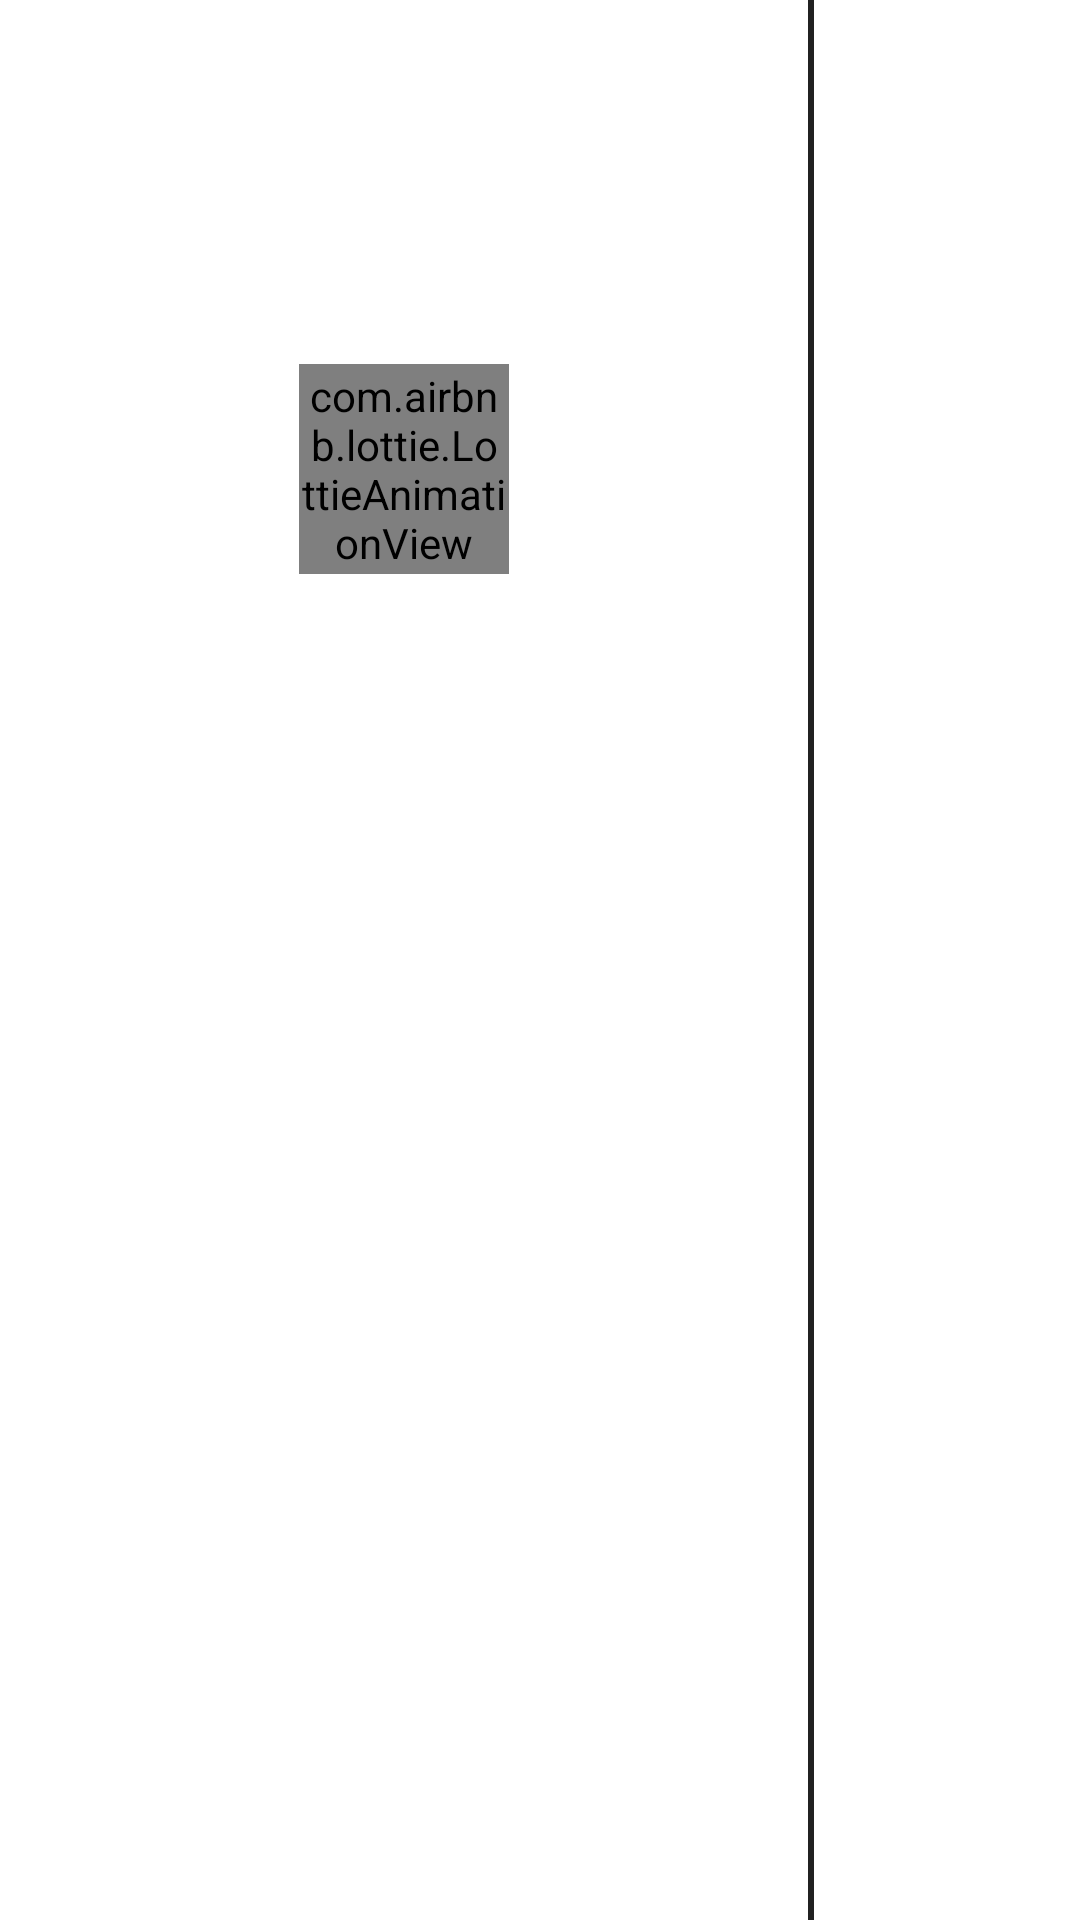

Reconstruct the res/layout file that produces this screen, plus the resources it refers to.
<!-- AndroidManifest.xml: application theme DefaultTheme -->
<!-- res/layout/fragment_goodview.xml -->
<?xml version="1.0" encoding="utf-8"?>
<FrameLayout xmlns:android="http://schemas.android.com/apk/res/android"
    xmlns:app="http://schemas.android.com/apk/res-auto"
    xmlns:tools="http://schemas.android.com/tools"
    android:layout_width="match_parent"
    android:layout_height="match_parent"
    android:layoutDirection="rtl"
    android:background="?attr/colorSurface"
    tools:context=".Fragment.SearchViewFragment">

    <LinearLayout
        android:layout_width="match_parent"
        android:layout_height="match_parent"
        android:orientation="horizontal"
        android:weightSum="1"
        tools:ignore="UselessParent">

        <androidx.recyclerview.widget.RecyclerView
            android:id="@+id/fragment_grp_recy"
            android:layout_width="match_parent"
            android:layout_height="match_parent"
            android:layout_margin="2dp"
            android:layout_weight="0.75" />

        <androidx.viewpager.widget.ViewPager
            android:layout_width="2dp"
            android:layout_height="match_parent"
            android:background="@color/grey_900" />

        <LinearLayout
            android:layout_width="match_parent"
            android:layout_height="wrap_content"
            android:layout_margin="5dp"
            android:layout_weight="0.25"
            android:orientation="vertical">

            <Button
                android:id="@+id/fragment_good_to_order"
                android:layout_width="match_parent"
                android:layout_height="match_parent"
                android:layout_gravity="center"
                android:layout_margin="3dp"
                android:gravity="center"
                android:text="@string/fragment_good_to_order"
                android:textSize="16sp"
                android:textStyle="bold"
                style="@style/Widget.MaterialComponents.Button"
                android:backgroundTint="?attr/colorPrimary"
                android:textColor="?attr/colorOnPrimary"

                />


            <EditText
                android:id="@+id/fragment_good_search"
                android:layout_width="match_parent"
                android:layout_height="wrap_content"
                android:layout_margin="5sp"
                android:background="@drawable/bg_editbox"
                android:padding="5sp"
                android:textSize="30sp"
                tools:ignore="Autofill,LabelFor,TextFields" />

            <com.airbnb.lottie.LottieAnimationView
                android:id="@+id/fragment_good_prog"
                style="?android:attr/progressBarStyle"
                android:layout_width="70dp"
                android:layout_height="70dp"
                android:layout_gravity="center"
                android:layout_margin="2dp"
                app:lottie_autoPlay="true"
                app:lottie_loop="true"
                app:lottie_rawRes="@raw/loading" />

            <androidx.recyclerview.widget.RecyclerView
                android:id="@+id/fragment_good_recy"
                android:layout_width="match_parent"
                android:layout_height="match_parent"
                android:layout_margin="2dp" />

            <com.airbnb.lottie.LottieAnimationView
                android:id="@+id/fragment_good_lottie"
                android:layout_width="200dp"
                android:layout_height="200dp"
                android:layout_gravity="center"
                android:layout_margin="2dp"
                android:visibility="gone"
                app:lottie_autoPlay="true"
                app:lottie_loop="true"
                app:lottie_rawRes="@raw/notfind" />

            <TextView
                android:id="@+id/fragment_good_tvstatus"
                android:layout_width="wrap_content"
                android:layout_height="wrap_content"
                android:layout_gravity="center"
                android:textColor="?attr/colorPrimary"
                android:textSize="40sp"

                />
        </LinearLayout>
    </LinearLayout>


</FrameLayout>
<!-- resources referenced by this layout -->
<resources>
  <color name="grey_900">#212121</color>
  <string name="fragment_good_to_order">Order List</string>
  <style name="DefaultTheme" parent="Theme.MaterialComponents.DayNight.NoActionBar">
          
          <item name="colorPrimary">@color/default_primary</item>
          <item name="colorPrimaryVariant">@color/default_primary_variant</item>
          <item name="colorOnPrimary">@color/white</item>
  
          
          <item name="colorSecondary">@color/default_secondary</item>
          <item name="colorSecondaryVariant">@color/default_secondary_variant</item>
          <item name="colorOnSecondary">@color/white</item>
  
          
          <item name="colorOnBackground">#000000</item>
          <item name="android:statusBarColor">@color/default_primary_variant</item>
  
          
          <item name="colorSurface">@color/default_surface</item>
          <item name="colorError">@color/default_error</item>
          <item name="strokeColor">@color/default_error</item>
      </style>
  <color name="default_primary">#6200EE</color>
  <color name="default_primary_variant">#3700B3</color>
  <color name="white">#ffffff</color>
  <color name="default_secondary">#03DAC6</color>
  <color name="default_secondary_variant">#018786</color>
  <color name="default_surface">#FFFFFF</color>
  <color name="default_error">#B00020</color>
</resources>
